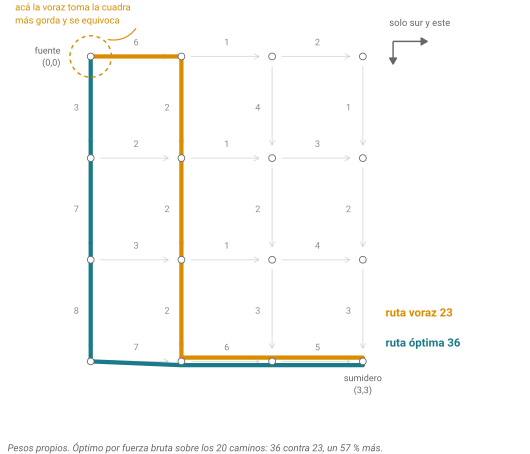

Source data for this figure (header and first rows):
tipo	direccion	desde	hasta	movimientos	peso	en_voraz	en_optima
arista	sur	0,0	1,0		3	no	sí
arista	sur	0,1	1,1		2	sí	no
arista	sur	0,2	1,2		4	no	no
arista	sur	0,3	1,3		1	no	no
arista	sur	1,0	2,0		7	no	sí
arista	sur	1,1	2,1		2	sí	no
arista	sur	1,2	2,2		2	no	no
arista	sur	1,3	2,3		2	no	no
arista	sur	2,0	3,0		8	no	sí
arista	sur	2,1	3,1		2	sí	no
arista	sur	2,2	3,2		3	no	no
arista	sur	2,3	3,3		3	no	no
arista	este	0,0	0,1		6	sí	no
arista	este	0,1	0,2		1	no	no
arista	este	0,2	0,3		2	no	no
arista	este	1,0	1,1		2	no	no
arista	este	1,1	1,2		1	no	no
arista	este	1,2	1,3		3	no	no
arista	este	2,0	2,1		3	no	no
arista	este	2,1	2,2		1	no	no
arista	este	2,2	2,3		4	no	no
arista	este	3,0	3,1		7	no	sí
arista	este	3,1	3,2		6	sí	sí
arista	este	3,2	3,3		5	sí	sí
ruta	voraz	0,0	3,3	ESSSEE	23	sí	no
ruta	óptima	0,0	3,3	SSSEEE	36	no	sí
